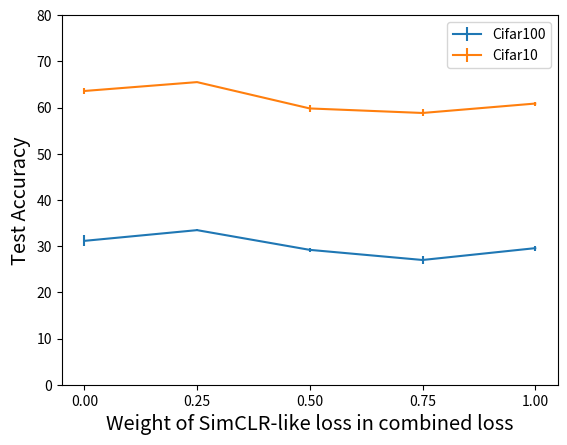

Source code (Python):
import matplotlib.pyplot as plt
ff = 'x-large'
x = [0.0, 0.25, 0.5, 0.75, 1.0]
y = [31.14, 33.46, 29.19, 27.00, 29.56]
y2 = [63.58, 65.50, 59.8, 58.82, 60.86]
errs = [1.20, 0.27, 0.44, 0.82, 0.54]
errs2 = [0.71, 0.07, 0.82, 0.76, 0.44]
plt.errorbar(x, y, yerr = errs, label = "Cifar100")
plt.errorbar(x, y2, yerr = errs2, label = "Cifar10")
plt.xticks(x)
plt.ylim(0, 80)
plt.ylabel("Test Accuracy", fontsize = ff)
plt.xlabel("Weight of SimCLR-like loss in combined loss", fontsize = ff)
plt.legend(loc = "upper right")
plt.show()
